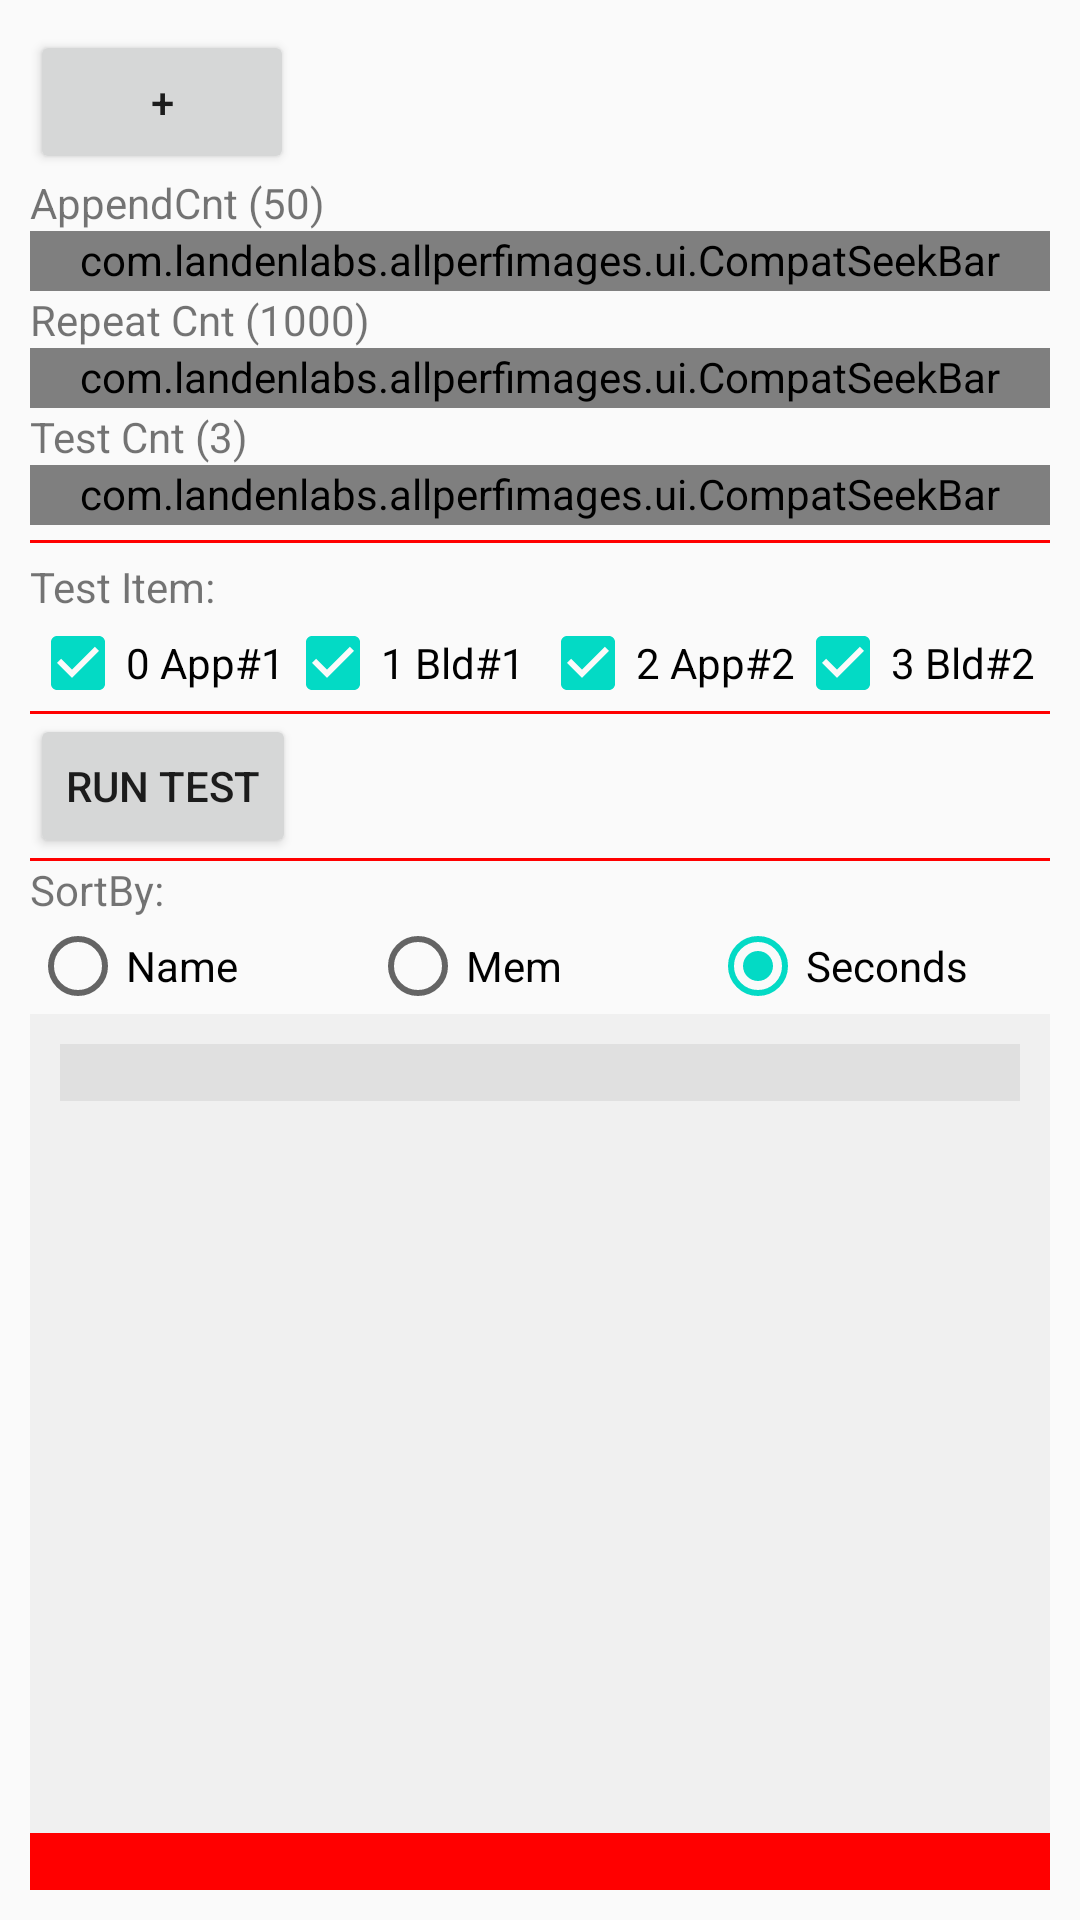

Produce the Android XML layout that renders to this screen, including the resource entries it uses.
<!-- AndroidManifest.xml: application theme AppTheme -->
<!-- res/layout/string_test_view.xml -->
<?xml version="1.0" encoding="utf-8"?>
<LinearLayout
    xmlns:android="http://schemas.android.com/apk/res/android"
    xmlns:tools="http://schemas.android.com/tools"
    xmlns:app="http://schemas.android.com/apk/res-auto"
    android:layout_width="match_parent"
    android:layout_height="match_parent"
    android:padding="10dp"
    android:orientation="vertical">

    <Button
        android:id="@+id/controlBtn"
        android:layout_width="wrap_content"
        android:layout_height="wrap_content"
        android:text="+" />

    <LinearLayout
        android:id="@+id/controlHolder"
        android:layout_width="match_parent"
        android:layout_height="wrap_content"
        android:orientation="vertical">

        <TextView
            android:id="@+id/appendCntTv"
            android:layout_width="wrap_content"
            android:layout_height="wrap_content"
            android:text="AppendCnt (50)" />

        <com.landenlabs.allperfimages.ui.CompatSeekBar
            android:id="@+id/appendCntSb"
            style="@android:style/Widget.SeekBar"
            android:layout_width="match_parent"
            android:layout_height="wrap_content"
            android:background="#ffffff"
            android:max="100"
            android:progress="50"
            app:tickMin="10"
            app:tickMax="90"
            app:tickStep="10"
            app:tickUnder="true"
            app:tickMark="@drawable/tick_circle"
             />

        <TextView
            android:id="@+id/repeatCntTv"
            android:layout_width="wrap_content"
            android:layout_height="wrap_content"
            android:text="Repeat Cnt (1000)" />

        <com.landenlabs.allperfimages.ui.CompatSeekBar
            android:id="@+id/repeatCntSb"
            style="@android:style/Widget.SeekBar"
            android:layout_width="match_parent"
            android:layout_height="wrap_content"
            android:background="#ffffff"
            android:max="2000"
            android:progress="1000"

            app:tickMin="100"
            app:tickMax="1900"
            app:tickStep="100"
            app:tickUnder="true"
            app:tickMark="@drawable/tick_circle"
            />

        <TextView
            android:id="@+id/testCntTv"
            android:layout_width="wrap_content"
            android:layout_height="wrap_content"
            android:text="Test Cnt (3)" />

        <com.landenlabs.allperfimages.ui.CompatSeekBar
            android:id="@+id/testCntSb"
            style="@android:style/Widget.SeekBar"
            android:layout_width="match_parent"
            android:layout_height="wrap_content"
            android:background="#ffffff"
            app:tickMark="@drawable/tick_circle"
            android:max="10"
            android:progress="3"
            app:tickUnder="true"
            app:tickStep="1"/>

    </LinearLayout>

    <View
        android:layout_marginTop="5dp"
        android:layout_marginBottom="5dp"
        android:padding="2dp"
        android:layout_width="match_parent"
        android:layout_height="1dp"
        android:background="#ff0000"
        />

    <TextView
        android:layout_width="wrap_content"
        android:layout_height="wrap_content"
        android:text="Test Item:"
        />

    <LinearLayout
        android:layout_width="match_parent"
        android:layout_height="wrap_content"
        android:orientation="horizontal">

        <CheckBox
            android:id="@+id/test0"
            android:layout_width="0dp"
            android:layout_height="wrap_content"
            android:layout_weight="1"
            android:checked="true"
            android:text="0 App#1" />

        <CheckBox
            android:id="@+id/test1"
            android:layout_width="0dp"
            android:layout_height="wrap_content"
            android:layout_weight="1"
            android:checked="true"
            android:text="1 Bld#1" />

        <CheckBox
            android:id="@+id/test2"
            android:layout_width="0dp"
            android:layout_height="wrap_content"
            android:layout_weight="1"
            android:checked="true"
            android:text="2 App#2" />

        <CheckBox
            android:id="@+id/test3"
            android:layout_width="0dp"
            android:layout_height="wrap_content"
            android:layout_weight="1"
            android:checked="true"
            android:text="3 Bld#2" />

    </LinearLayout>

    <View
        android:padding="2dp"
        android:layout_width="match_parent"
        android:layout_height="1dp"
        android:background="#ff0000"
        />

    <Button
        android:id="@+id/runTestBtn"
        android:layout_width="wrap_content"
        android:layout_height="wrap_content"
        android:text="Run Test" />

    <View
        android:padding="2dp"
        android:layout_width="match_parent"
        android:layout_height="1dp"
        android:background="#ff0000"
        />

    <TextView
        android:layout_width="wrap_content"
        android:layout_height="wrap_content"
        android:text="SortBy:"
        />

    <LinearLayout
        android:layout_width="match_parent"
        android:layout_height="wrap_content"
        android:orientation="horizontal">



        <RadioGroup
            android:id="@+id/sortRg"
            android:layout_width="0dp"
            android:layout_height="wrap_content"
            android:layout_weight="1"
            android:orientation="horizontal">

            <RadioButton
                android:id="@+id/sortNameRb"
                android:layout_width="0dp"
                android:layout_height="wrap_content"
                android:layout_weight="1"
                android:text="Name" />

            <RadioButton
                android:id="@+id/sortMemRb"
                android:layout_width="0dp"
                android:layout_height="wrap_content"
                android:layout_weight="1"
                android:text="Mem" />

            <RadioButton
                android:checked="true"
                android:id="@+id/sortSecRb"
                android:layout_width="0dp"
                android:layout_height="wrap_content"
                android:layout_weight="1"
                android:text="Seconds" />
        </RadioGroup>
    </LinearLayout>

    <ScrollView
        android:layout_width="match_parent"
        android:layout_height="0dp"
        android:layout_weight="1"
        android:background="#f0f0f0"
        android:padding="10dp">

        <TextView
            android:id="@+id/testResultsTv"
            android:background="#e0e0e0"
            android:layout_width="match_parent"
            android:layout_height="wrap_content"
            android:fontFamily="monospace" />

    </ScrollView>

    <TextView
        android:layout_width="match_parent"
        android:layout_height="wrap_content"
        android:background="#ff0000"

        android:text=" " />
</LinearLayout>
<!-- resources referenced by this layout -->
<resources>
  <!-- drawable tick_circle (drawable) -->
  <?xml version="1.0" encoding="utf-8"?>
  <layer-list
      xmlns:android="http://schemas.android.com/apk/res/android">
  
      <item>
          <shape android:shape="oval">
              <size
                  android:width="16dp"
                  android:height="16dp" />
              <gradient
                  android:startColor="@android:color/black"
                  android:endColor="@android:color/white" />
          </shape>
      </item>
  
      <item  android:top="6dp" android:left="6dp" android:bottom="6dp" android:right="6dp">
          <shape android:shape="oval" >
              <size
                  android:width="1dp"
                  android:height="1dp" />
              <gradient
                  android:gradientRadius="2dp"
                  android:type="radial"
                  android:startColor="@android:color/holo_red_dark"
                  android:endColor="@android:color/holo_blue_dark" />
          </shape>
      </item>
  
  </layer-list>
  <style name="AppTheme" parent="Theme.AppCompat.Light.DarkActionBar">
          
          <item name="colorPrimary">@color/colorPrimary</item>
          <item name="colorPrimaryDark">@color/colorPrimaryDark</item>
          <item name="colorAccent">@color/colorAccent</item>
      </style>
  <!-- not gathered from this repository: default colours our renderer supplied (Android Studio template values) -->
  <color name="colorPrimary">#FF6200EE</color>
  <color name="colorPrimaryDark">#FF3700B3</color>
  <color name="colorAccent">#FF03DAC5</color>
</resources>
